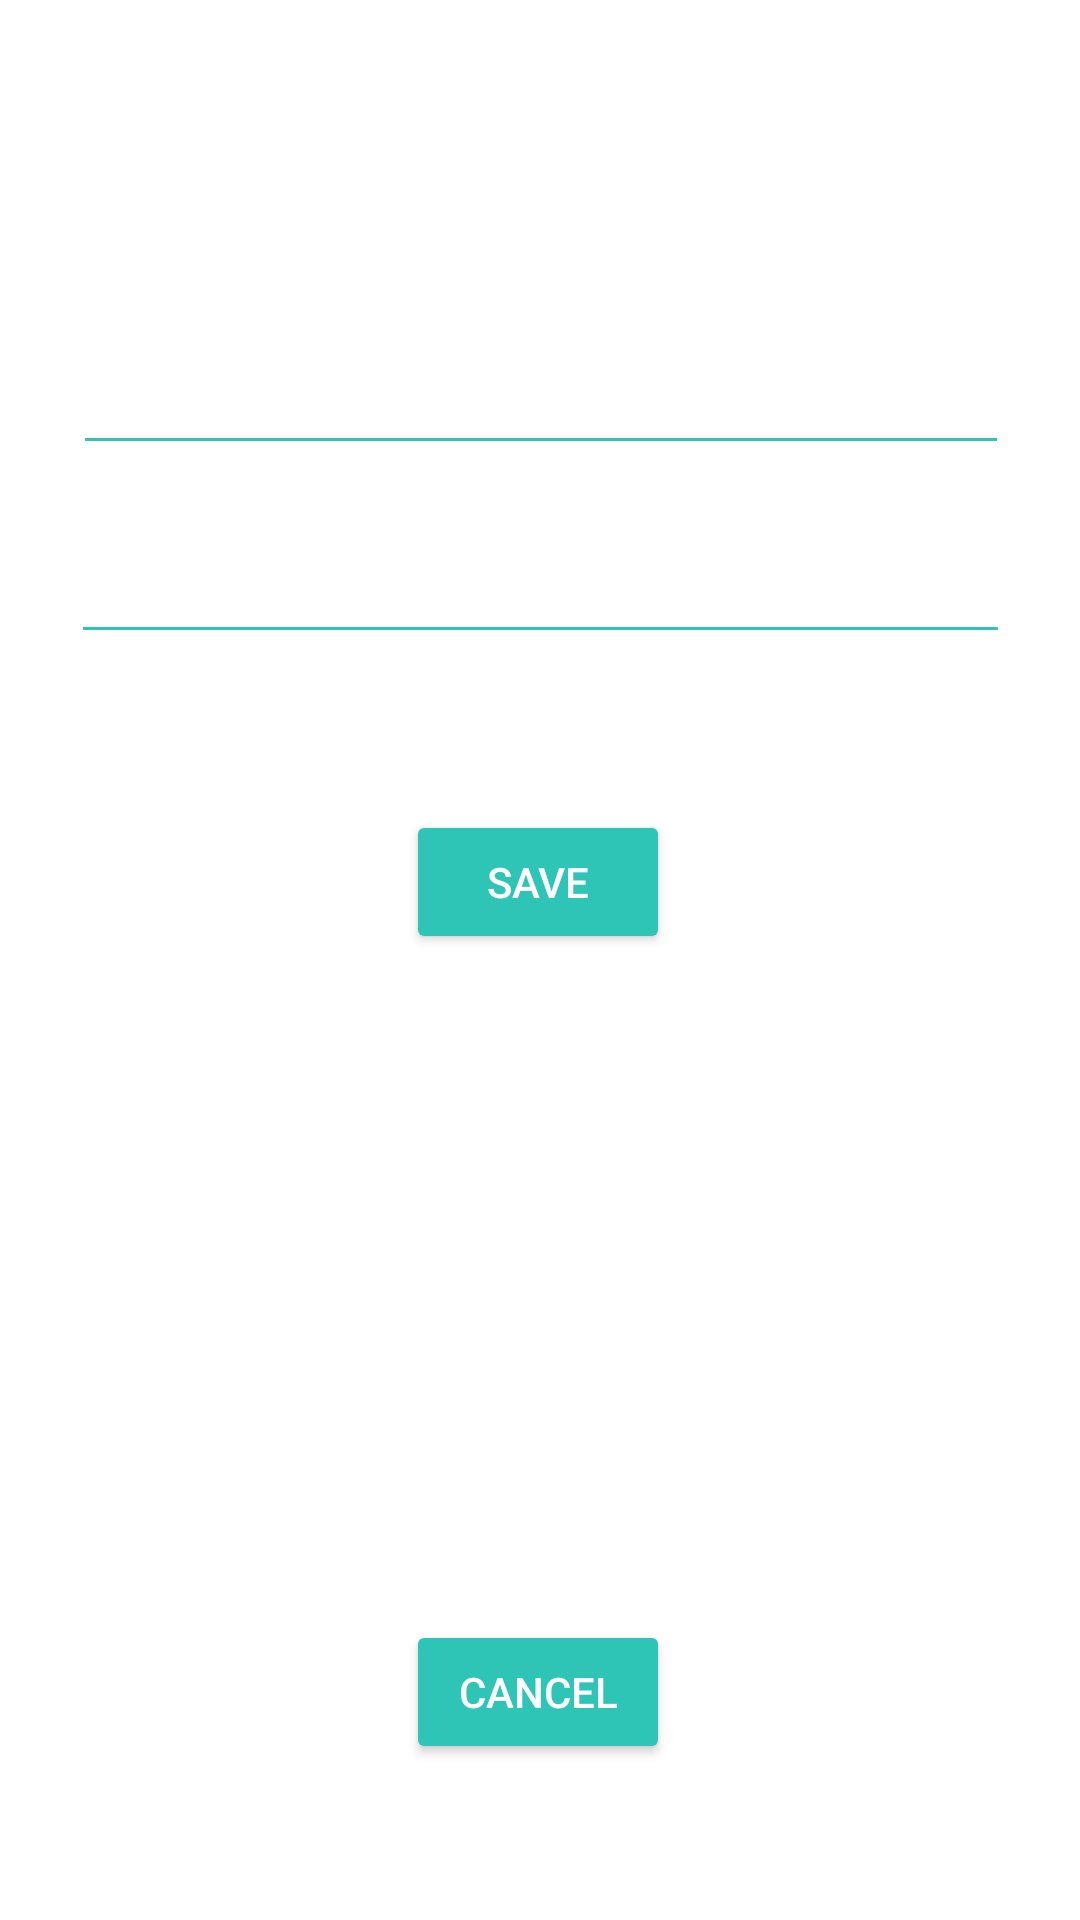

Produce the Android XML layout that renders to this screen, including the resource entries it uses.
<!-- AndroidManifest.xml: application theme Theme.FlashcardApp -->
<!-- res/layout/activity_add_question.xml -->
<?xml version="1.0" encoding="utf-8"?>
<androidx.constraintlayout.widget.ConstraintLayout xmlns:android="http://schemas.android.com/apk/res/android"
    xmlns:app="http://schemas.android.com/apk/res-auto"
    xmlns:tools="http://schemas.android.com/tools"
    android:layout_width="match_parent"
    android:layout_height="match_parent"
    tools:context=".AddQuestion"
    android:background="@color/white">

    <EditText
        android:id="@+id/QestionText"
        android:layout_width="312dp"
        android:layout_height="47dp"
        android:layout_marginTop="108dp"
        android:ems="10"
        android:inputType="textPersonName"
        app:layout_constraintEnd_toEndOf="parent"
        app:layout_constraintHorizontal_bias="0.505"
        app:layout_constraintStart_toStartOf="parent"
        app:layout_constraintTop_toTopOf="parent"
        tools:text="Question Text"
        android:textColor="@color/Green"
        android:backgroundTint="@color/Green"/>

    <EditText
        android:id="@+id/ResponseText"
        android:layout_width="313dp"
        android:layout_height="43dp"
        android:layout_marginTop="20dp"
        android:ems="10"
        android:inputType="textPersonName"
        app:layout_constraintEnd_toEndOf="parent"
        app:layout_constraintStart_toStartOf="parent"
        app:layout_constraintTop_toBottomOf="@+id/QestionText"
        tools:text="Response Text"
        android:textColor="@color/Green"
        android:backgroundTint="@color/Green"/>

    <Button
        android:id="@+id/btnSave"
        android:layout_width="wrap_content"
        android:layout_height="wrap_content"
        android:layout_marginTop="52dp"
        android:text="SAVE"
        app:layout_constraintEnd_toEndOf="parent"
        app:layout_constraintHorizontal_bias="0.498"
        app:layout_constraintStart_toStartOf="parent"
        app:layout_constraintTop_toBottomOf="@+id/ResponseText"
        android:textColor="@color/white"
        android:backgroundTint="@color/Green"/>

    <Button
        android:id="@+id/btnCancel"
        android:layout_width="wrap_content"
        android:layout_height="wrap_content"
        android:layout_marginBottom="52dp"
        android:text="Cancel"
        app:layout_constraintBottom_toBottomOf="parent"
        app:layout_constraintEnd_toEndOf="parent"
        app:layout_constraintHorizontal_bias="0.498"
        app:layout_constraintStart_toStartOf="parent"
        android:textColor="@color/white"
        android:backgroundTint="@color/Green"/>

</androidx.constraintlayout.widget.ConstraintLayout>
<!-- resources referenced by this layout -->
<resources>
  <color name="Green">#2ec4b6</color>
  <color name="white">#FFFFFFFF</color>
  <style name="Theme.FlashcardApp" parent="Theme.MaterialComponents.DayNight.DarkActionBar">
          
          <item name="colorPrimary">@color/purple_500</item>
          <item name="colorPrimaryVariant">@color/purple_700</item>
          <item name="colorOnPrimary">@color/white</item>
          
          <item name="colorSecondary">@color/teal_200</item>
          <item name="colorSecondaryVariant">@color/teal_700</item>
          <item name="colorOnSecondary">@color/black</item>
          
          <item name="android:statusBarColor">?attr/colorPrimaryVariant</item>
          
      </style>
  <color name="purple_500">#FF6200EE</color>
  <color name="purple_700">#FF3700B3</color>
  <color name="teal_200">#FF03DAC5</color>
  <color name="teal_700">#FF018786</color>
  <color name="black">#FF000000</color>
</resources>
